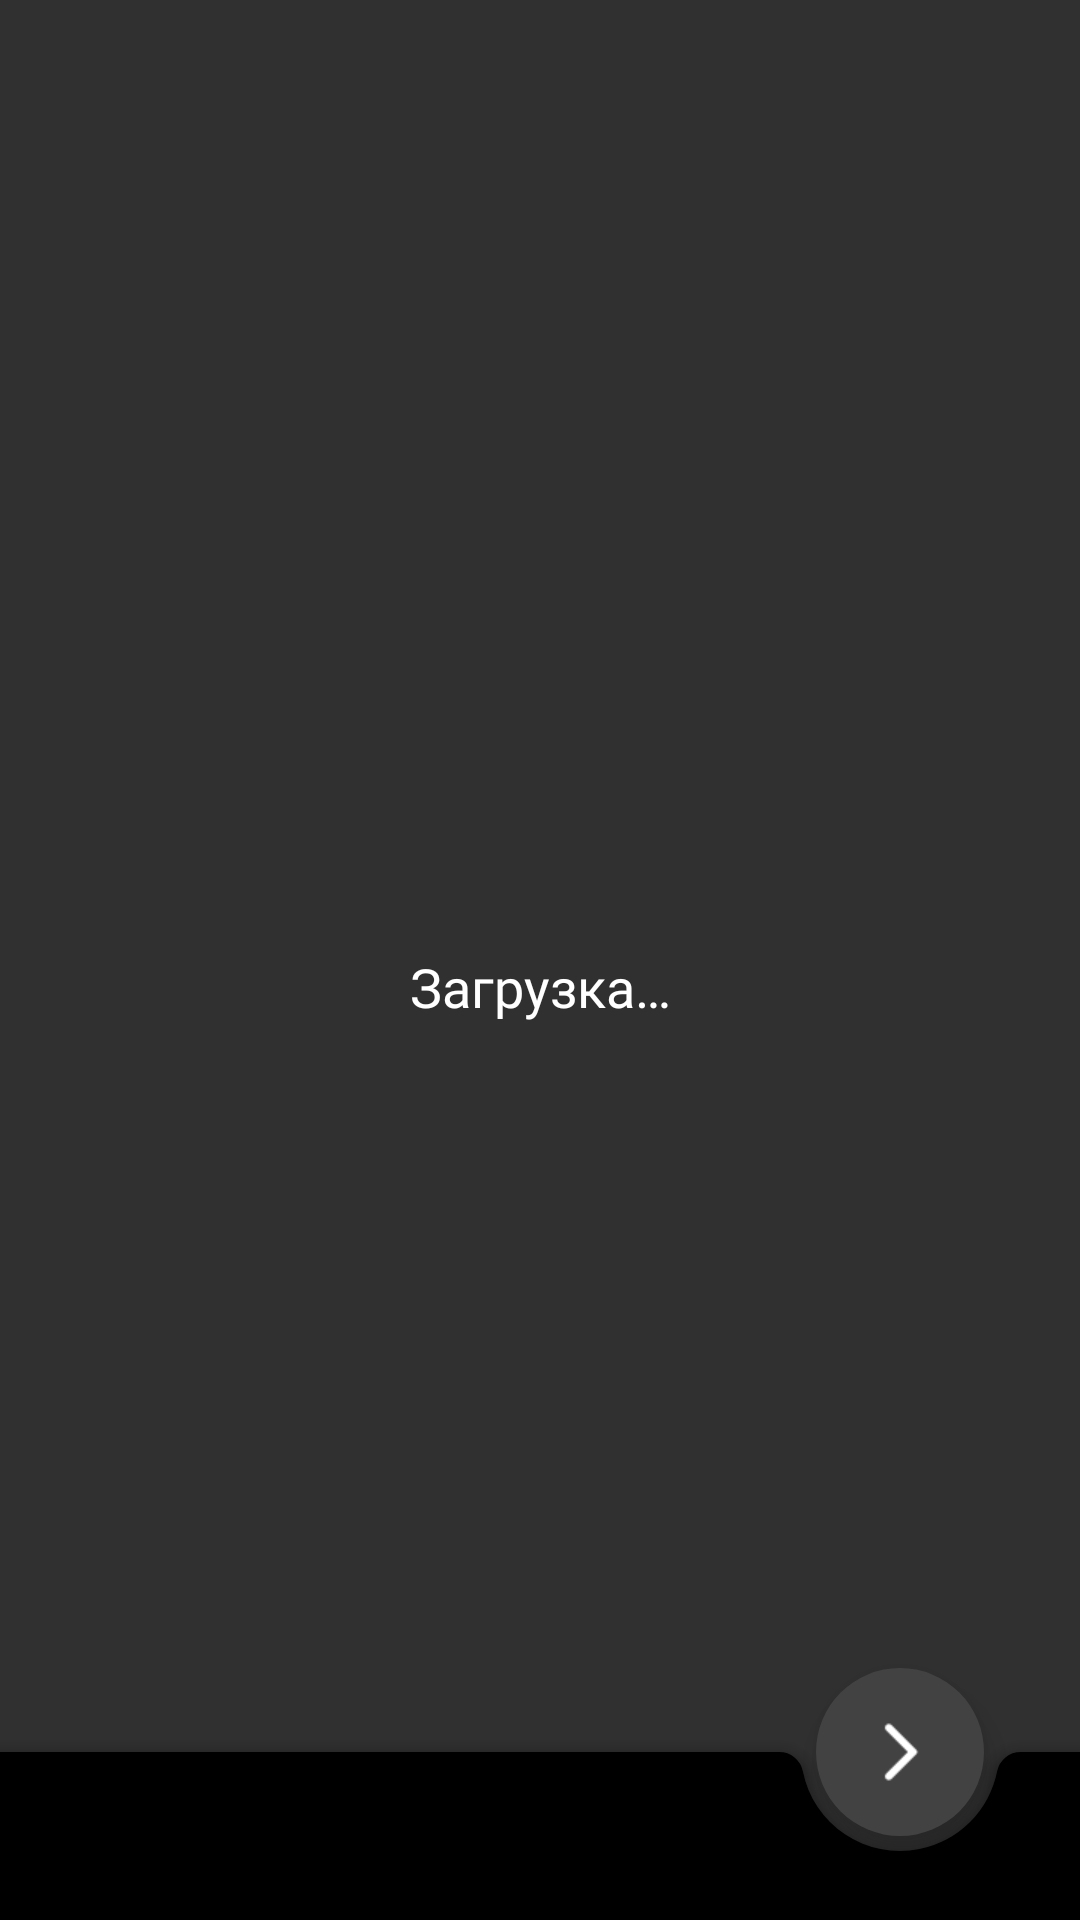

Android layout source for this screen:
<!-- AndroidManifest.xml: application theme AppTheme -->
<!-- res/layout/activity_main.xml -->
<?xml version="1.0" encoding="utf-8"?>
<androidx.coordinatorlayout.widget.CoordinatorLayout
    xmlns:android="http://schemas.android.com/apk/res/android"
    xmlns:app="http://schemas.android.com/apk/res-auto"
    xmlns:tools="http://schemas.android.com/tools"
    android:id="@+id/coordinatorLayout"
    android:layout_width="match_parent"
    android:layout_height="match_parent"
    android:background="#303030">

    <WebView
        android:id="@+id/web1"
        android:layout_width="match_parent"
        android:layout_height="match_parent"
        android:overScrollMode="ifContentScrolls"
        android:visibility="gone" />

    <WebView
        android:id="@+id/web_off_check"
        android:layout_width="0dp"
        android:layout_height="0dp"
        android:overScrollMode="ifContentScrolls"
        android:visibility="gone" />



    <TextView
        android:id="@+id/textView"
        android:layout_width="match_parent"
        android:layout_height="match_parent"
        android:layout_marginTop="18dp"
        android:fontFamily="@font/google_sans"
        android:gravity="center"
        android:text="@string/main_loading"
        android:textAlignment="center"
        android:textColor="@android:color/white"
        android:textSize="18sp"
        android:visibility="visible"
        app:layout_constraintTop_toTopOf="parent" />



    <com.google.android.material.bottomappbar.BottomAppBar
        android:id="@+id/bottom_app_bar"
        android:layout_width="match_parent"
        android:layout_height="wrap_content"
        android:layout_gravity="bottom"
        app:backgroundTint="@color/colorPrimary"
        app:fabAlignmentMode="end"
        app:hideOnScroll="false"
        app:layout_scrollFlags="scroll|enterAlways"
        app:navigationIcon="@drawable/baseline_menu_white_24" />

    <com.google.android.material.floatingactionbutton.FloatingActionButton
        android:id="@+id/fab"
        style="@style/Widget.MaterialComponents.FloatingActionButton"
        android:layout_width="wrap_content"
        android:layout_height="wrap_content"
        android:src="@drawable/ic_arrow_right_white"
        app:layout_anchor="@id/bottom_app_bar"
        app:tint="@android:color/white"
        app:borderWidth="0dp"
        app:backgroundTint="@color/fab_color"/>

    <ImageView
        android:id="@+id/imageView"
        android:layout_width="0dp"
        android:layout_height="0dp" />




</androidx.coordinatorlayout.widget.CoordinatorLayout>
<!-- resources referenced by this layout -->
<resources>
  <color name="colorPrimary">#000000</color>
  <color name="fab_color">#424242</color>
  <!-- drawable ic_arrow_right_white: png bitmap (drawable-mdpi, 144 bytes) -->
  <string name="main_loading">Загрузка…</string>
  <style name="AppTheme" parent="Theme.MaterialComponents.Light.NoActionBar">
          
          <item name="colorPrimary">@color/colorPrimary</item>
          <item name="colorPrimaryDark">@color/colorPrimaryDark</item>
          <item name="colorAccent">@color/colorAccent</item>
          <item name="android:textColorSecondary">@android:color/white</item>
      </style>
  <color name="colorPrimaryDark">#121212</color>
  <color name="colorAccent">#000000</color>
</resources>
